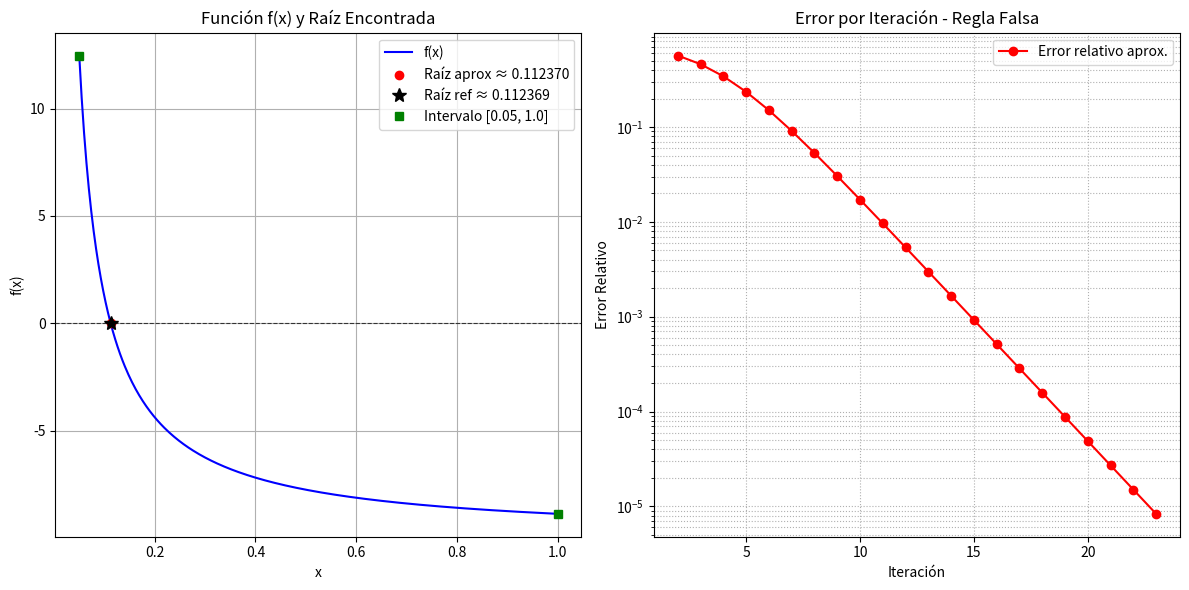

The matplotlib source for this figure:
import math
import matplotlib.pyplot as plt
import numpy as np 
from scipy.optimize import brentq

# Definición de la función
def f(x):
    return 1.1236878843 / x - 10

# Método de Regla Falsa
def regla_falsa(f, a, b, tol):
    if f(a) * f(b) > 0:
        print("La función no cambia de signo en el intervalo dado para el método de regla falsa.")
        return None, []

    iteracion = 0
    errores = []
    c = a
    error = float('inf')

    while error > tol:
        c_prev = c
        fa = f(a)
        fb = f(b)
        c = (a * fb - b * fa) / (fb - fa)
        iteracion += 1
        
        if iteracion == 1:
            print("1era Iteracion: c = " , c)
            
        if iteracion == 10:
            print("10ima Iteracion: c = " , c)
            
        if iteracion > 1:
            error = abs((c - c_prev) / c)
            errores.append(error)

        if f(c) * f(a) < 0:
            b = c
        else:
            a = c

    return c, errores

def calcular_errores(raiz_aprox, raiz_exacta, f=None):
    error_absoluto = abs(raiz_exacta - raiz_aprox)
    error_relativo = abs(error_absoluto / raiz_exacta) if raiz_exacta != 0 else float('inf')
    error_porcentual = error_relativo * 100
    print(f"Error absoluto exacto: {error_absoluto:e}")
    print(f"Error relativo exacto: {error_relativo:e}")
    print(f"Error porcentual exacto: {error_porcentual:.8f}%")
    if f is not None:
        residuo = abs(f(raiz_aprox))
        print(f"Residuo |f(raíz aprox)|: {residuo:e}")

# Valores iniciales
a = 0.05
b = 1.0
tol = 1e-5

# Ejecutar métodos
raiz_regla_falsa, errores_regla_falsa = regla_falsa(f, a, b, tol)

# Imprimir resultados

print(f"\nMétodo de Regla Falsa:")
print(f"Raíz encontrada: {raiz_regla_falsa}")
print(f"Iteraciones: {len(errores_regla_falsa)}")

# Calcular y mostrar errores exactos
if raiz_regla_falsa is not None:
    try:
        # Raíz de referencia calculada dinámicamente con alta precisión a partir de f en [a, b]
        raiz_exacta = brentq(f, a, b)
        print(f"Raíz exacta de referencia (scipy.brentq): {raiz_exacta:.10f}")
        calcular_errores(raiz_regla_falsa, raiz_exacta, f)
    except Exception as e:
        raiz_exacta = None
        print(f"No se pudo calcular la raíz de referencia con brentq: {e}")
        if f is not None:
            print(f"Residuo |f(raíz aprox)|: {abs(f(raiz_regla_falsa)):e}")

    # Graficar resultados
    plt.figure(figsize=(12, 6))

    # Subplot 1: Gráfico de la función f(x) y la raíz encontrada
    plt.subplot(1, 2, 1)
    x_vals = np.linspace(a, b, 400)
    try:
        y_vals = f(x_vals)
        if not isinstance(y_vals, np.ndarray) or y_vals.shape != x_vals.shape:
            y_vals = np.array([f(xi) for xi in x_vals])
    except Exception:
        y_vals = np.array([f(xi) for xi in x_vals])

    plt.plot(x_vals, y_vals, label='f(x)', color='blue')
    plt.axhline(0, color='black', linestyle='--', linewidth=0.8, alpha=0.7)
    plt.plot(raiz_regla_falsa, f(raiz_regla_falsa), 'ro', label=f'Raíz aprox ≈ {raiz_regla_falsa:.6f}')
    if raiz_exacta is not None:
        plt.plot(raiz_exacta, f(raiz_exacta), 'k*', markersize=10, label=f'Raíz ref ≈ {raiz_exacta:.6f}')
    plt.plot([a, b], [f(a), f(b)], 'gs', label=f'Intervalo [{a}, {b}]')
    plt.xlabel('x')
    plt.ylabel('f(x)')
    plt.title('Función f(x) y Raíz Encontrada')
    plt.grid(True)
    plt.legend()

    # Subplot 2: Regla falsa - Error por iteración
    plt.subplot(1, 2, 2)
    iteraciones = range(2, len(errores_regla_falsa) + 2)
    plt.plot(iteraciones, errores_regla_falsa, marker='o', linestyle='-', color='red', label='Error relativo aprox.')
    plt.yscale('log')
    plt.xlabel('Iteración')
    plt.ylabel('Error Relativo')
    plt.title('Error por Iteración - Regla Falsa')
    plt.grid(True, which='both', linestyle=':')
    plt.legend()

    plt.tight_layout()
    plt.show()
